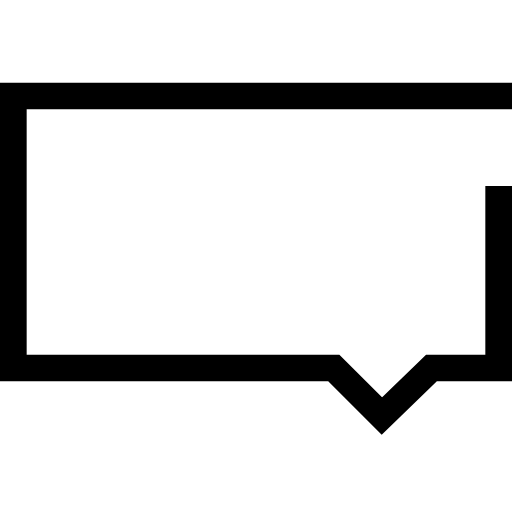
t = 0.00 s
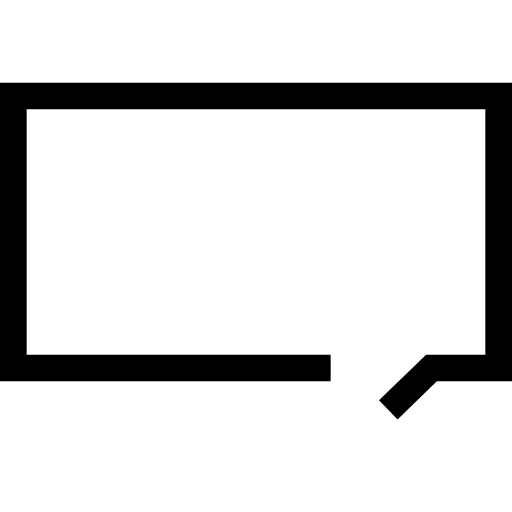
t = 0.75 s
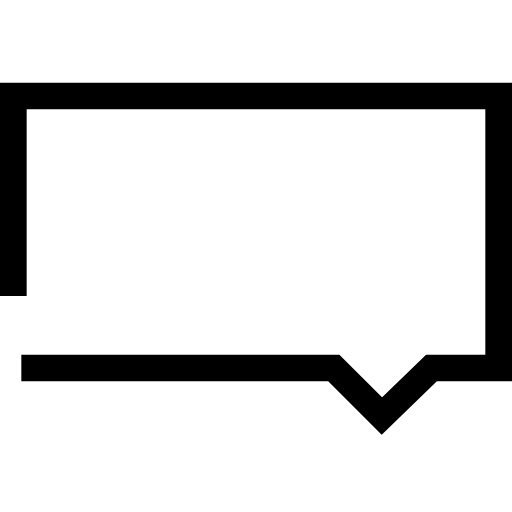
t = 1.50 s
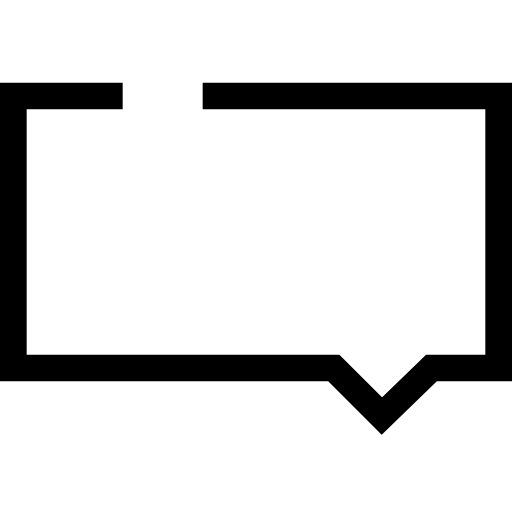
t = 2.25 s

The animated SVG that drew these frames (rendered in a browser with its animation timeline set to each time). Animation: 1 CSS @keyframes rule; one cycle of 3.00 s, repeats indefinitely.

<svg viewBox="0 0 96 96" xmlns="http://www.w3.org/2000/svg">
  <path id="spinner" d="M93.5 18h-91v51h60.1l9 9 9.3-9h12.6V18z" />
  <style type="text/css">
    @keyframes default-loading {
      to {
        stroke-dashoffset: 292;
      }
    }

    #spinner {
      animation: default-loading 3s linear infinite;
      fill: none;
      stroke: currentColor;
      stroke-dasharray: 272 20;
      stroke-dashoffset: 0;
      stroke-linecap: square; /* prevents 'missing pixel' in Safari */
      stroke-width: 5;
    }
  </style>
</svg>
